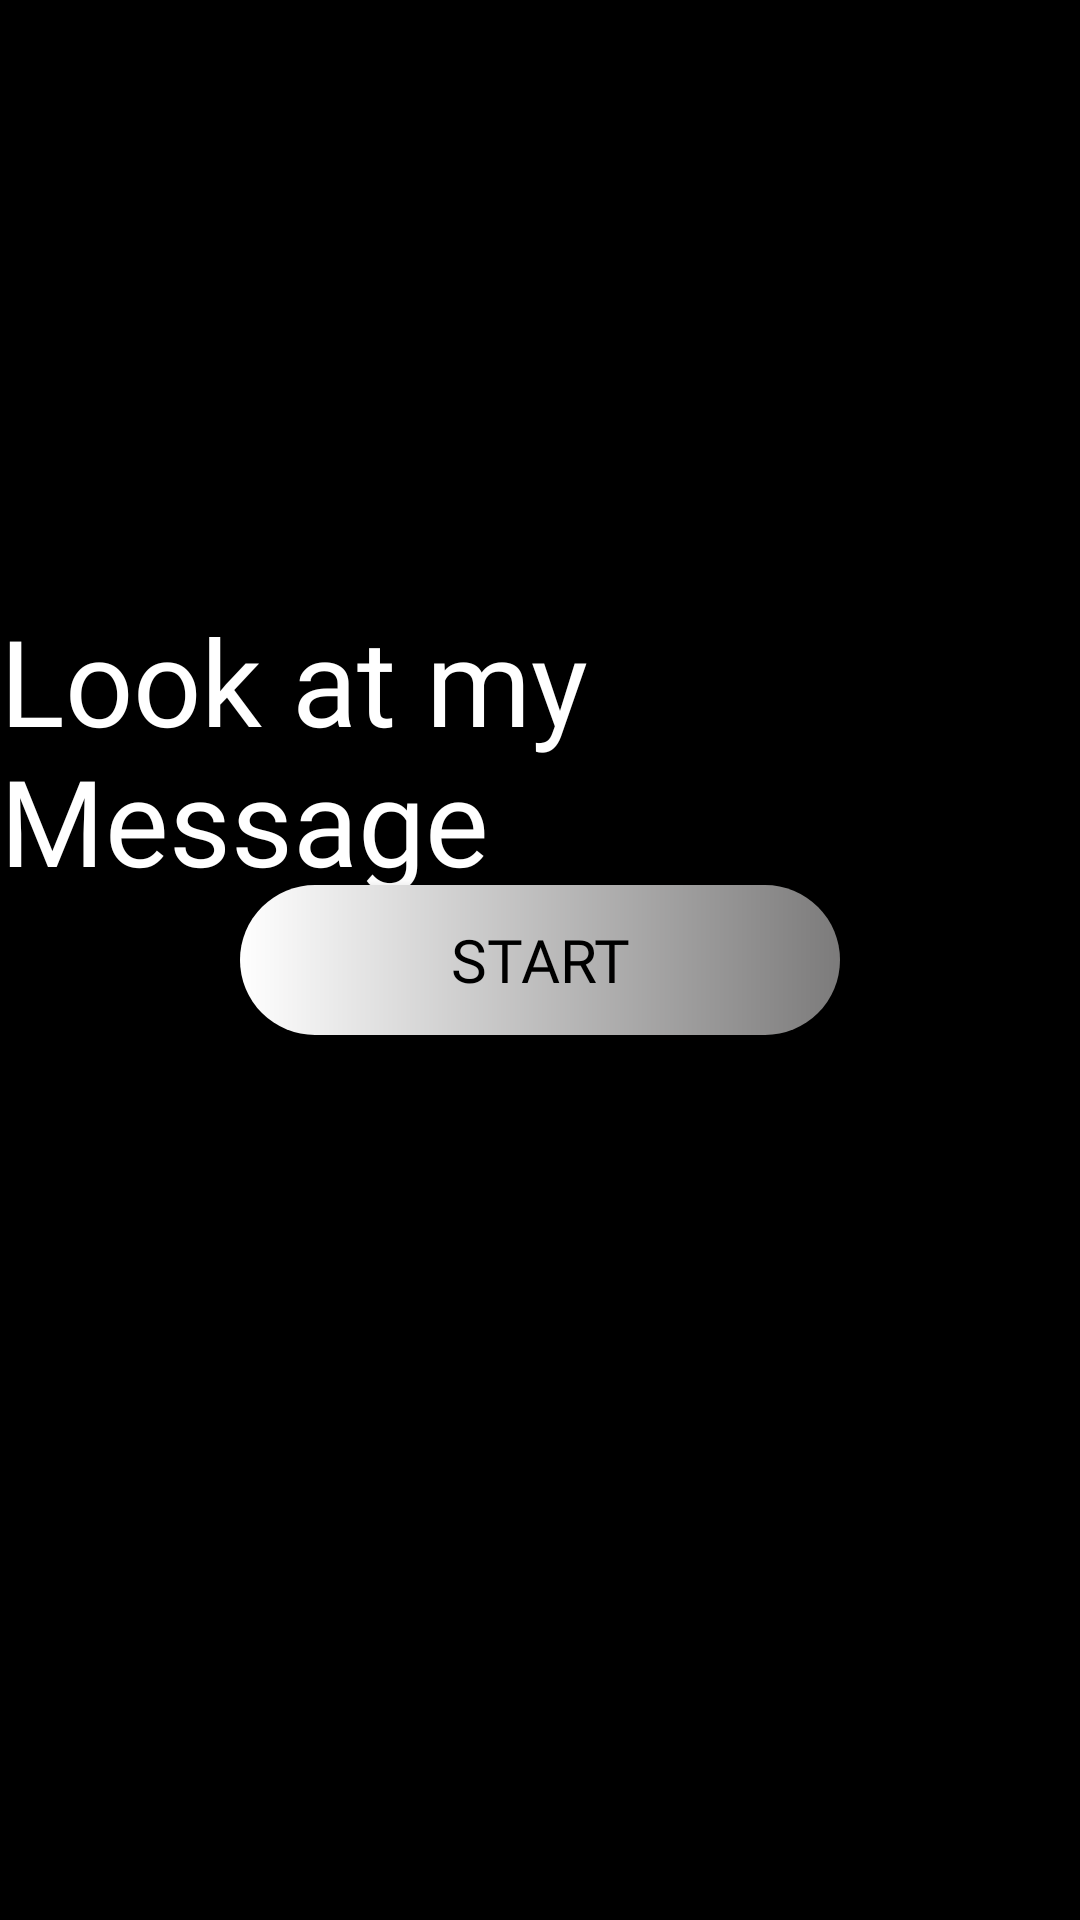

Here is an Android app screen rendered from its layout file. Give the layout XML and the strings, colors and styles it references.
<!-- AndroidManifest.xml: application theme Theme.SeeMyMessage -->
<!-- res/layout/fragment_menu.xml -->
<?xml version="1.0" encoding="utf-8"?>
<androidx.constraintlayout.widget.ConstraintLayout xmlns:android="http://schemas.android.com/apk/res/android"
    xmlns:app="http://schemas.android.com/apk/res-auto"
    xmlns:tools="http://schemas.android.com/tools"
    android:layout_width="match_parent"
    android:layout_height="match_parent"
    tools:context=".fragments.FragmentMenu">

    <ImageView
        android:layout_width="match_parent"
        android:layout_height="match_parent"
        android:src="@color/black" />

    <TextView
        android:id="@+id/app_name"
        android:layout_width="wrap_content"
        android:layout_height="wrap_content"
        android:layout_marginTop="200dp"
        android:fontFamily="@font/app_font"
        android:text="@string/app_name"
        android:textColor="@color/white"
        android:textSize="40sp"
        app:layout_constraintEnd_toEndOf="parent"
        app:layout_constraintStart_toStartOf="parent"
        app:layout_constraintTop_toTopOf="parent" />


    <androidx.appcompat.widget.AppCompatButton
        android:id="@+id/start_btn"
        android:layout_width="200dp"
        android:layout_height="50dp"
        android:background="@drawable/button_style"
        android:fontFamily="@font/app_font"
        android:text="@string/start"
        android:textColor="@color/black"
        android:textSize="20sp"
        app:layout_constraintBottom_toBottomOf="parent"
        app:layout_constraintEnd_toEndOf="parent"
        app:layout_constraintStart_toStartOf="parent"
        app:layout_constraintTop_toTopOf="parent" />

</androidx.constraintlayout.widget.ConstraintLayout>
<!-- resources referenced by this layout -->
<resources>
  <!-- drawable button_style (drawable) -->
  <?xml version="1.0" encoding="utf-8"?>
  <shape xmlns:android="http://schemas.android.com/apk/res/android"
      android:shape="rectangle">
  
      <gradient
          android:angle="0"
          android:endColor="#7C7B7B"
          android:startColor="@color/white"
          android:type="linear" />
  
      <corners android:radius="50dp" />
  </shape>
  <string name="app_name">Look at my Message</string>
  <string name="start">Start</string>
  <style name="Theme.SeeMyMessage" parent="Base.Theme.SeeMyMessage" />
  <style name="Base.Theme.SeeMyMessage" parent="Theme.Material3.DayNight.NoActionBar">
          <item name="android:statusBarColor">@color/black</item>
          <item name="android:navigationBarColor">@color/black</item>
          
          
      </style>
  <!-- not gathered from this repository: default colours our renderer supplied (Android Studio template values) -->
  <color name="black">#FF000000</color>
  <color name="white">#FFFFFFFF</color>
</resources>
